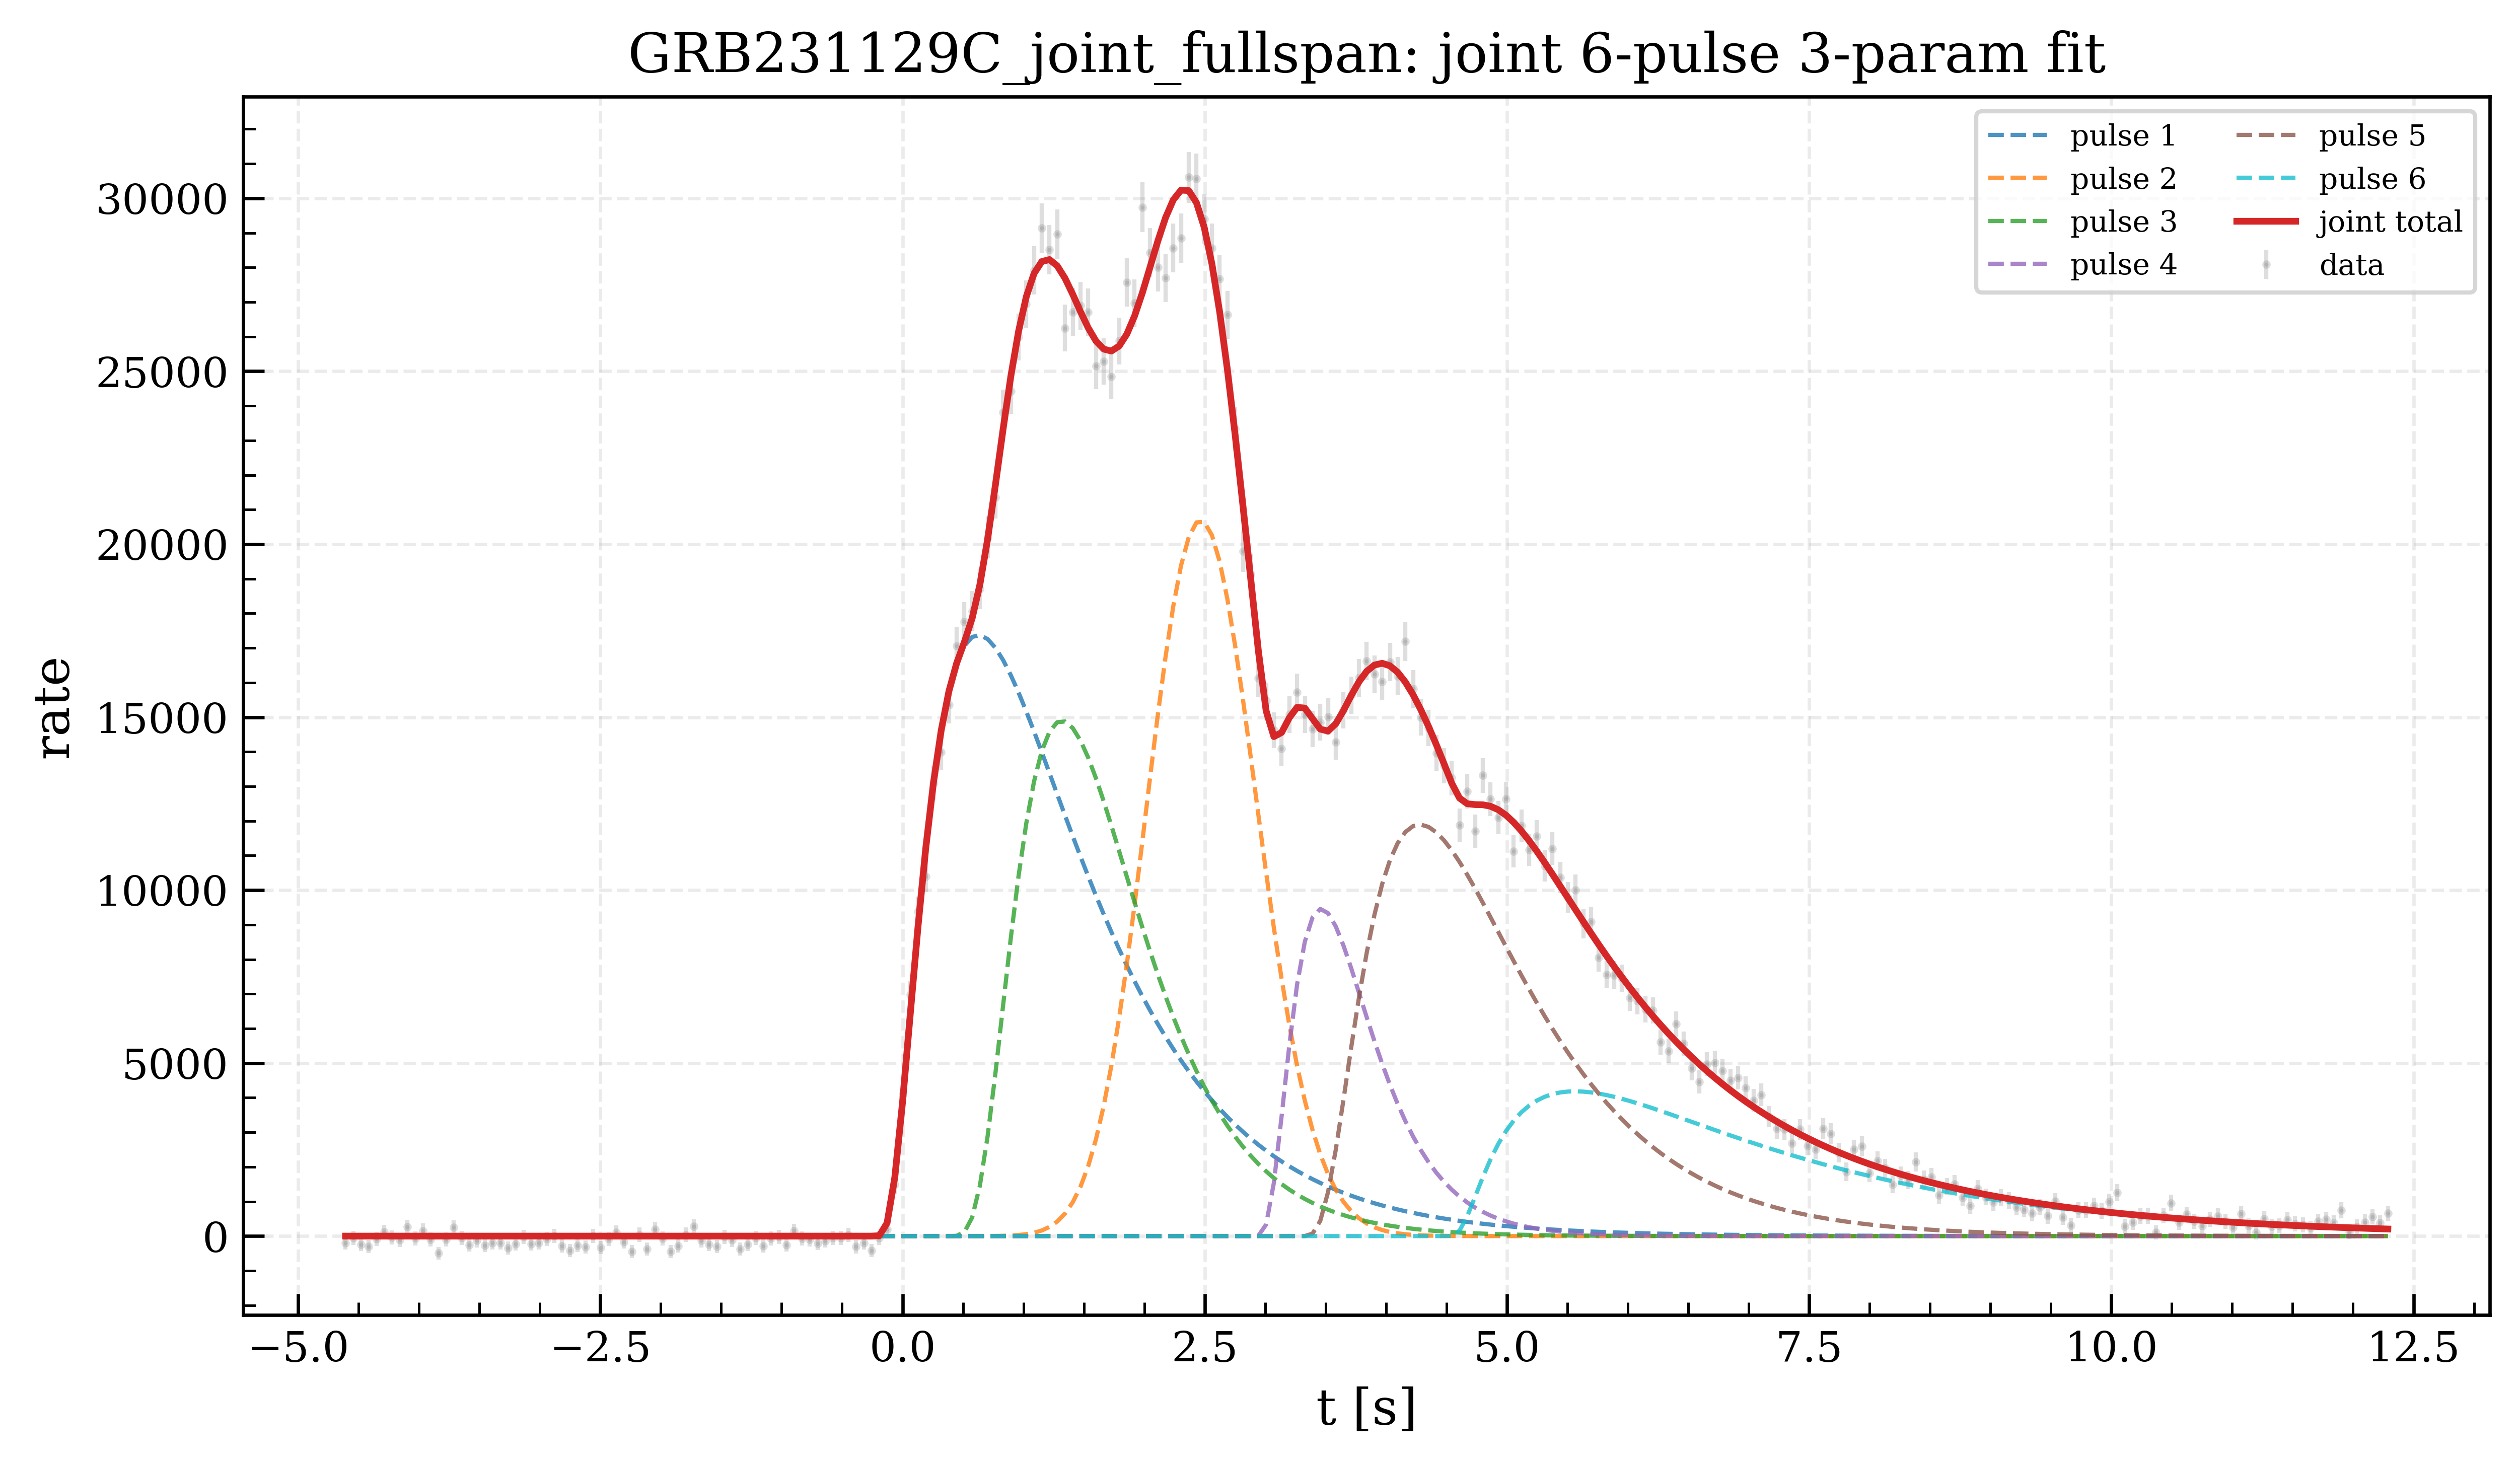

Data behind this chart, as committed beside it:
t, y_data, sigma, y_total_fit, y_pulse1, y_pulse2, y_pulse3, y_pulse4, y_pulse5, y_pulse6
-4.608, -192.9, 195.7, 1.7216108654073692e-179, 0.0, 1.7216108654073692e-179, 0.0, 0.0, 0.0, 0.0
-4.544, -51.4, 201.3, 2.789605218732828e-172, 0.0, 2.789605218732828e-172, 0.0, 0.0, 0.0, 0.0
-4.48, -239.9, 193.8, 2.0863297088368763e-165, 0.0, 2.0863297088368763e-165, 0.0, 0.0, 0.0, 0.0
-4.416, -302.9, 191.2, 7.558925293463009e-159, 0.0, 7.558925293463009e-159, 0.0, 0.0, 0.0, 0.0
-4.352, -83.06, 200.1, 1.386955028445869e-152, 0.0, 1.386955028445869e-152, 0.0, 0.0, 0.0, 0.0
-4.288, 121.5, 207.9, 1.3425603483719355e-146, 0.0, 1.3425603483719355e-146, 0.0, 0.0, 0.0, 0.0
-4.224, -35.9, 201.9, 7.119104950806502e-141, 0.0, 7.119104950806502e-141, 0.0, 0.0, 0.0, 0.0
-4.16, -115.2, 198.8, 2.1410624011272173e-135, 0.0, 2.1410624011272173e-135, 0.0, 0.0, 0.0, 0.0
-4.096, 261.7, 213.1, 3.771358738150044e-130, 0.0, 3.771358738150044e-130, 0.0, 0.0, 0.0, 0.0
-4.032, -67.7, 200.7, 4.008195216149499e-125, 0.0, 4.008195216149499e-125, 0.0, 0.0, 0.0, 0.0
-3.968, 152.5, 209.1, 2.6421658079270066e-120, 0.0, 2.6421658079270066e-120, 0.0, 0.0, 0.0, 0.0
-3.904, -99.29, 199.4, 1.1082887465098384e-115, 0.0, 1.1082887465098384e-115, 0.0, 0.0, 0.0, 0.0
-3.84, -491.9, 183.3, 3.0294783457043994e-111, 0.0, 3.0294783457043994e-111, 0.0, 0.0, 0.0, 0.0
-3.776, -99.22, 199.4, 5.517363656010854e-107, 0.0, 5.517363656010854e-107, 0.0, 0.0, 0.0, 0.0
-3.712, 246, 212.6, 6.834674047669495e-103, 0.0, 6.834674047669495e-103, 0.0, 0.0, 0.0, 0.0
-3.648, -52.45, 201.3, 5.870855403284626e-99, 0.0, 5.870855403284626e-99, 0.0, 0.0, 0.0, 0.0
-3.584, -256.5, 193.2, 3.560473111298986e-95, 0.0, 3.560473111298986e-95, 0.0, 0.0, 0.0, 0.0
-3.52, -131.3, 198.2, 1.5504470564678247e-91, 0.0, 1.5504470564678247e-91, 0.0, 0.0, 0.0, 0.0
-3.456, -272.4, 192.5, 4.924976219617008e-88, 0.0, 4.924976219617008e-88, 0.0, 0.0, 0.0, 0.0
-3.392, -193.8, 195.7, 1.1581788537703642e-84, 0.0, 1.1581788537703642e-84, 0.0, 0.0, 0.0, 0.0
-3.328, -194.2, 195.7, 2.044570170305802e-81, 0.0, 2.044570170305802e-81, 0.0, 0.0, 0.0, 0.0
-3.264, -351.3, 189.3, 2.745036810507902e-78, 0.0, 2.745036810507902e-78, 0.0, 0.0, 0.0, 0.0
-3.2, -225.7, 194.4, 2.8375304827919276e-75, 0.0, 2.8375304827919276e-75, 0.0, 0.0, 0.0, 0.0
-3.136, -21.43, 202.5, 2.284504596855346e-72, 0.0, 2.284504596855346e-72, 0.0, 0.0, 0.0, 0.0
-3.072, -225.3, 194.4, 1.4481875635172671e-69, 0.0, 1.4481875635172671e-69, 0.0, 0.0, 0.0, 0.0
-3.008, -194.4, 195.7, 7.302826839829635e-67, 0.0, 7.302826839829635e-67, 0.0, 0.0, 0.0, 0.0
-2.944, -84.59, 200, 2.9579563566915672e-64, 0.0, 2.9579563566915672e-64, 0.0, 0.0, 0.0, 0.0
-2.88, 10.11, 203.7, 9.71168771620195e-62, 0.0, 9.71168771620195e-62, 0.0, 0.0, 0.0, 0.0
-2.816, -288.4, 191.9, 2.6070534195300364e-59, 0.0, 2.6070534195300364e-59, 0.0, 0.0, 0.0, 0.0
-2.752, -414.1, 186.7, 5.769055068916823e-57, 0.0, 5.769055068916823e-57, 0.0, 0.0, 0.0, 0.0
-2.688, -273.4, 192.5, 1.0605152915065452e-54, 0.0, 1.0605152915065452e-54, 0.0, 0.0, 0.0, 0.0
-2.624, -320.2, 190.6, 1.6314276102586367e-52, 0.0, 1.6314276102586367e-52, 0.0, 0.0, 0.0, 0.0
-2.56, 9.934, 203.7, 2.1148184173668591e-50, 0.0, 2.1148184173668591e-50, 0.0, 0.0, 0.0, 0.0
-2.496, -336, 189.9, 2.3253792948684287e-48, 0.0, 2.3253792948684287e-48, 0.0, 0.0, 0.0, 0.0
-2.432, -84.94, 200, 2.1824588111920255e-46, 0.0, 2.1824588111920255e-46, 0.0, 0.0, 0.0, 0.0
-2.368, 103.4, 207.3, 1.7587741201535555e-44, 0.0, 1.7587741201535555e-44, 0.0, 0.0, 0.0, 0.0
-2.304, -163.3, 197, 1.2238792264552512e-42, 0.0, 1.2238792264552512e-42, 0.0, 0.0, 0.0, 0.0
-2.24, -446, 185.3, 7.393746716867222e-41, 0.0, 7.393746716867222e-41, 0.0, 0.0, 0.0, 0.0
-2.176, 40.57, 204.9, 3.897701826187133e-39, 0.0, 3.897701826187133e-39, 0.0, 0.0, 0.0, 0.0
-2.112, -367.9, 188.6, 1.8017122370245791e-37, 0.0, 1.8017122370245791e-37, 0.0, 0.0, 0.0, 0.0
-2.048, 197.4, 210.8, 7.336859169945028e-36, 0.0, 7.336859169945028e-36, 0.0, 0.0, 0.0, 0.0
-1.984, -69.55, 200.7, 2.643651888382236e-34, 0.0, 2.643651888382236e-34, 0.0, 0.0, 0.0, 0.0
-1.92, -446.6, 185.3, 8.464487900789644e-33, 0.0, 8.464487900789644e-33, 0.0, 0.0, 0.0, 0.0
-1.856, -289.3, 191.9, 2.417959896638519e-31, 0.0, 2.417959896638519e-31, 0.0, 0.0, 0.0, 0.0
-1.792, 40.01, 204.9, 6.186150128029571e-30, 0.0, 6.186150128029571e-30, 0.0, 0.0, 0.0, 0.0
-1.728, 275.6, 213.7, 1.42269382302487e-28, 0.0, 1.42269382302487e-28, 0.0, 0.0, 0.0, 0.0
-1.664, -132.9, 198.2, 2.9515389572711274e-27, 0.0, 2.9515389572711274e-27, 0.0, 0.0, 0.0, 0.0
-1.6, -242.3, 193.8, 5.542321733083947e-26, 0.0, 5.542321733083947e-26, 0.0, 0.0, 0.0, 0.0
-1.536, -305.5, 191.2, 9.45014155902683e-25, 0.0, 9.45014155902683e-25, 0.0, 0.0, 0.0, 0.0
-1.472, -23.1, 202.5, 1.4676618564921088e-23, 0.0, 1.4676618564921088e-23, 0.0, 0.0, 0.0, 0.0
-1.408, -117.2, 198.8, 2.0822659886485789e-22, 0.0, 2.0822659886485789e-22, 0.0, 0.0, 0.0, 0.0
-1.344, -368.1, 188.7, 2.7064305405606348e-21, 0.0, 2.7064305405606348e-21, 0.0, 0.0, 0.0, 0.0
-1.28, -243.2, 193.8, 3.231360142399816e-20, 0.0, 3.231360142399816e-20, 0.0, 0.0, 0.0, 0.0
-1.216, -54.58, 201.3, 3.553291863137403e-19, 0.0, 3.553291863137403e-19, 0.0, 0.0, 0.0, 0.0
-1.152, -290.2, 191.9, 3.607588829590464e-18, 0.0, 3.607588829590464e-18, 0.0, 0.0, 0.0, 0.0
-1.088, -70.59, 200.6, 3.3898778782364126e-17, 0.0, 3.3898778782364126e-17, 0.0, 0.0, 0.0, 0.0
-1.024, -23.36, 202.5, 2.9548195032567187e-16, 0.0, 2.9548195032567187e-16, 0.0, 0.0, 0.0, 0.0
-0.96, -259, 193.1, 2.394515041377972e-15, 0.0, 2.394515041377972e-15, 0.0, 0.0, 0.0, 0.0
-0.896, 149, 209.1, 1.8078667765701732e-14, 0.0, 1.8078667765701732e-14, 0.0, 0.0, 0.0, 0.0
-0.832, -70.64, 200.7, 1.274279088567009e-13, 0.0, 1.274279088567009e-13, 0.0, 0.0, 0.0, 0.0
... 205 more rows
